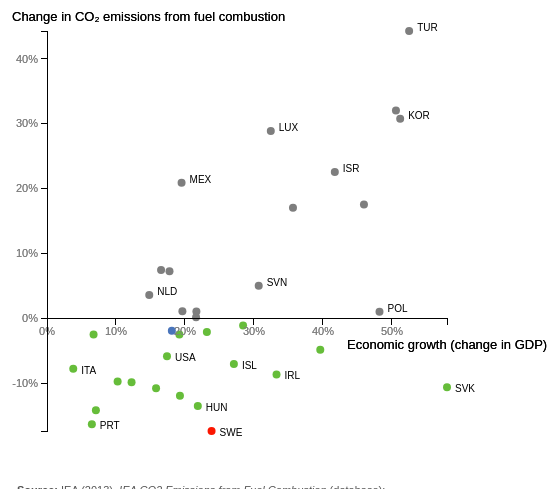
D3 v3 page, settled after 360 driven frames (6 s of simulated time); the page loaded 1 data file(s).


    var margin = 50,
        width = 550,
        height = 500;

    chart = d3.select("#chart").append("svg")
               .attr("width", width)
               .attr("height", height);


    d3.tsv("data.tsv", function(tsv) {
      data = tsv;
      //Create scale functions
      var xScale = d3.scale.linear()
                 .domain([0, d3.max(data, function(d) { return parseFloat(d.changeGDP); })])
                 .range([margin, width - margin * 2]);

      var yScale = d3.scale.linear()
                 .domain([d3.min(data, function(d) { return parseFloat(d.changeCO2); }), d3.max(data, function(d) { return parseFloat(d.changeCO2); })])
                 .range([height - margin, margin]);
      //Define X axis
      var xAxis = d3.svg.axis()
                .scale(xScale)
                .orient("bottom")
                .ticks(5)
                .tickFormat(d3.format("0%"));

      //Define Y axis
      var yAxis = d3.svg.axis()
                .scale(yScale)
                .orient("left")
                .ticks(5)
                .tickFormat(d3.format("0%"));

      
      //Create X axis
      chart.append("g")
        .attr("class", "axis")
        .attr("transform", "translate(0," + yScale(0) + ")")
        .call(xAxis);
      
      //Create Y axis
      chart.append("g")
        .attr("class", "axis")
        .attr("transform", "translate(" + margin + ",0)")
        .call(yAxis);

      chart.append("text")
        .attr("x",xScale(d3.max(data, function(d) { return parseFloat(d.changeGDP)}))-100)
        .attr("y",yScale(0)+30)
        .text("Economic growth (change in GDP)");

      chart.append("text")
        .attr("x",xScale(0)-35)
        .attr("y",yScale(d3.max(data, function(d) { return parseFloat(d.changeCO2)}))-10)
        .text("Change in CO₂ emissions from fuel combustion");

      

      //Create circles
      chart.selectAll("circle")
         .data(data)
         .enter()
         .append("circle")
         .attr("cx", function(d) {
            return xScale(parseFloat(d.changeGDP));
         })
         .attr("cy", function(d) {
            return yScale(parseFloat(d.changeCO2));
         })
         .attr("r", function(d) {
            return 4;
         })
         .attr("fill",function(d){
          if (d.Country=="Sweden")
            return "#fb1600";
          else if (d.Country=="OECD")
            return "rgb(74,117,187)";
          else if(d.changeCO2>0)
            return "rgb(126,126,126)";
          else if (d.changeCO2<=0)
            return "rgb(102,189,58)";
         });

      //Create labels

      chart.selectAll("text")
         .data(data)
         .enter()
         .append("text")
         .text(function(d) {
            if(!(d.ISO=="NOR") && !(d.ISO=="FIN") && !(d.ISO=="CHE")&& !(d.ISO=="ESP")&& !(d.ISO=="FRA")&& !(d.ISO=="GRC")&& !(d.ISO=="CAN")&& !(d.ISO=="BEL")&& !(d.ISO=="DEU")&& !(d.ISO=="NZL")&& !(d.ISO=="OECD")&& !(d.ISO=="JPN")){
              return d.ISO;
            }

         })
         .attr("x", function(d) {
            if(d.changeCO2>=0)
            return xScale(parseFloat(d.changeGDP)) + 8;
            else
            return xScale(parseFloat(d.changeGDP)) +8;
         })
         .attr("y", function(d) {
            if(d.changeCO2>=0)
            return yScale(parseFloat(d.changeCO2))+ 0;
          else
            return yScale(parseFloat(d.changeCO2))+ 5;
         })
         .attr("font-family", "sans-serif")
         .attr("font-size", "10px");
 

      
      //Create X axis
      chart.append("g")
        .attr("class", "axis")
        .attr("transform", "translate(0," + yScale(0) + ")")
        .call(xAxis);
      
      //Create Y axis
      chart.append("g")
        .attr("class", "axis")
        .attr("transform", "translate(" + margin + ",0)")
        .call(yAxis);

      chart.append("text")
        .attr("x",xScale(d3.max(data, function(d) { return parseFloat(d.changeGDP)}))-100)
        .attr("y",yScale(0)+30)
        .text("Economic growth (change in GDP)");

      chart.append("text")
        .attr("x",xScale(0)-35)
        .attr("y",yScale(d3.max(data, function(d) { return parseFloat(d.changeCO2)}))-10)
        .text("Change in CO₂ emissions from fuel combustion");

      chart.selectAll("circle")
        .on("mouseover",function(d){
          d3.select(this).attr("r",8);

          d3.select(this).attr("fill",function(){
            if(d.changeCO2>d.changeGDP)
              return "grey";
            else if (d.Country=="Sweden")
              return "#fb1600";
            else if (d.Country=="OECD")
              return "rgb(74,117,187)";
            else if(d.changeCO2>0)
              return "rgb(126,126,126)";
            else if (d.changeCO2<=0)
              return "rgb(102,189,58)";
          });

          var xPosition = parseFloat(d3.select(this).attr("cx")) + document.getElementById("chart").offsetLeft +10 ;
          var yPosition = parseFloat(d3.select(this).attr("cy")) +document.getElementById("chart").offsetTop -10;

          d3.select("#tooltip")
                      .style("left",xPosition+"px")
                      .style("top", yPosition+"px") 
                      .select("#countryTooltip")
                      .text(function(){
                          return d.Country;
                      });
          d3.select("#tooltip")
                      .select("#changeGDP")
                      .text(function(){
                          return d3.format(".1%")(parseFloat(d.changeGDP)) ;
                      });
          d3.select("#tooltip")
                      .select("#changeCO2")
                      .text(function(){
                          return d3.format(".1%")(parseFloat(d.changeCO2)) ;
                      });

          d3.select("#tooltip") 
                      .select("#defZone")
                      .text(function(){
                          if(d.changeCO2>d.changeGDP)
                            return "No decoupling: In this area, as the economy grows, so do CO₂ emissions";
                          else if (d.changeCO2<=0)
                            return "Decoupling: the economy grows while managing to reduce emissions";
                          else
                            return "Relative decoupling: CO₂ emissions do not increase as fast as the economy grows";;
                      });

          d3.select("#tooltip").classed("hidden", false);

        })
        .on("mouseout",function(d){
          d3.select(this).attr("r",4);

          d3.select(this).attr("fill",function(){
            if (d.Country=="Sweden")
              return "#fb1600";
            else if (d.Country=="OECD")
              return "rgb(74,117,187)";
            else if(d.changeCO2>0)
              return "rgb(126,126,126)";
            else if (d.changeCO2<=0)
              return "rgb(102,189,58)";
          });
          
          d3.select("#tooltip").classed("hidden", true);
        });

    });

  

### data: data.tsv
Country	changeGDP	changeCO2	ISO
Australia	0.3565	0.1709	AUS
Austria	0.1776	0.07314	AUT
Belgium	0.1581	-0.1074	BEL
Canada	0.2165	0.01108	CAN
Switzerland	0.1919	-0.02453	CHE
Chile	0.5058	0.3205	CHL
Czech Rep.	0.3961	-0.04805	CZE
Germany	0.1024	-0.09685	DEU
Denmark	0.07086	-0.1411	DNK
Spain	0.2317	-0.02046	ESP
Estonia	0.4594	0.1758	EST
Finland	0.1962	0.0114	FIN
France	0.1226	-0.09815	FRA
United Kingdom	0.1927	-0.1189	GBR
Greece	0.216	0.002292	GRC
Hungary	0.2186	-0.1346	HUN
Ireland	0.3327	-0.08597	IRL
Iceland	0.2709	-0.07006	ISL
Israel	0.4171	0.2258	ISR
Italy	0.03805	-0.07723	ITA
Japan	0.06751	-0.02435	JPN
Korea	0.5119	0.308	KOR
Luxembourg	0.3244	0.2892	LUX
Mexico	0.195	0.2092	MEX
Netherlands	0.1482	0.0362	NLD
Norway	0.1653	0.07478	NOR
New Zealand	0.2842	-0.0107	NZL
Poland	0.4819	0.01071	POL
Portugal	0.06501	-0.1627	PRT
Slovak Rep.	0.5797	-0.1058	SVK
Slovenia	0.3068	0.05079	SVN
Sweden	0.2385	-0.1732	SWE
Turkey	0.5249	0.4431	TUR
United States	0.1739	-0.05806	USA
OECD	0.1809	-0.01865	OECD